Labelled photos from "data", an image-classification folder in wuyinwuxian/Neural_Networks_froth_flotation. The possible labels are: high, low, medium.

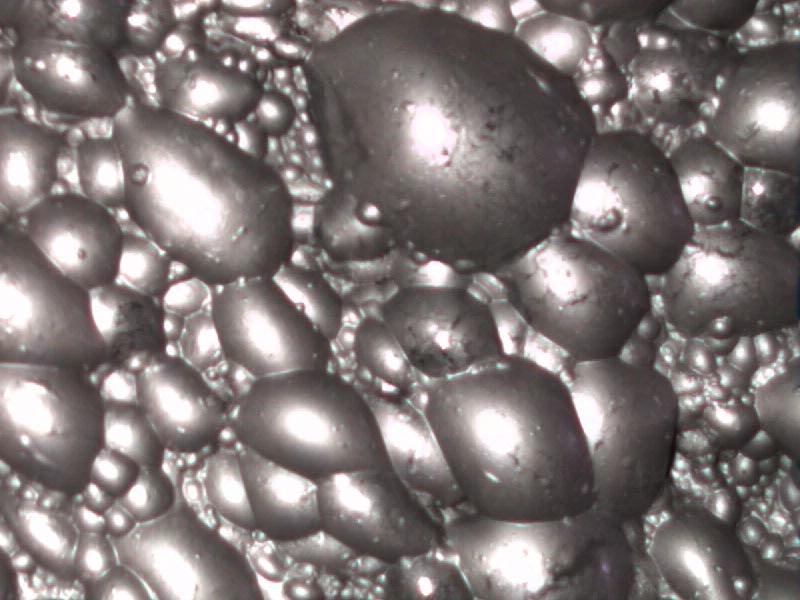
Label: high

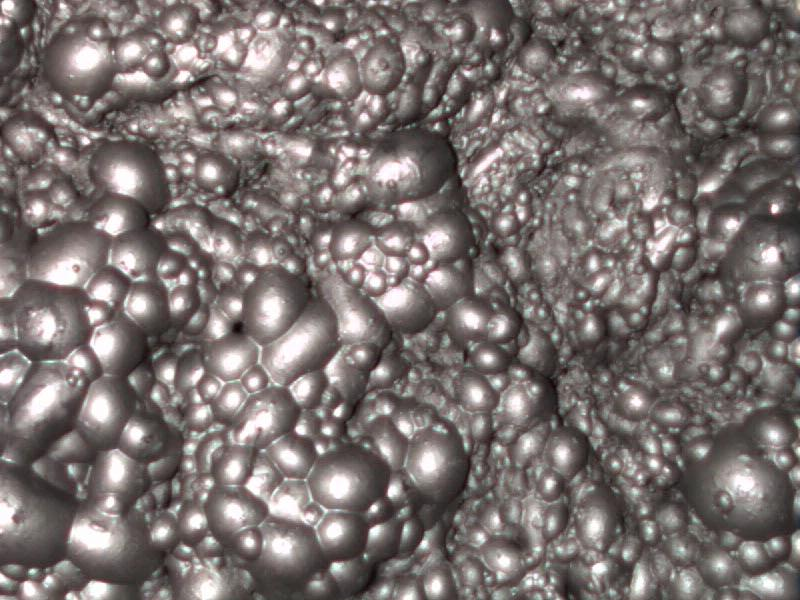
Label: medium

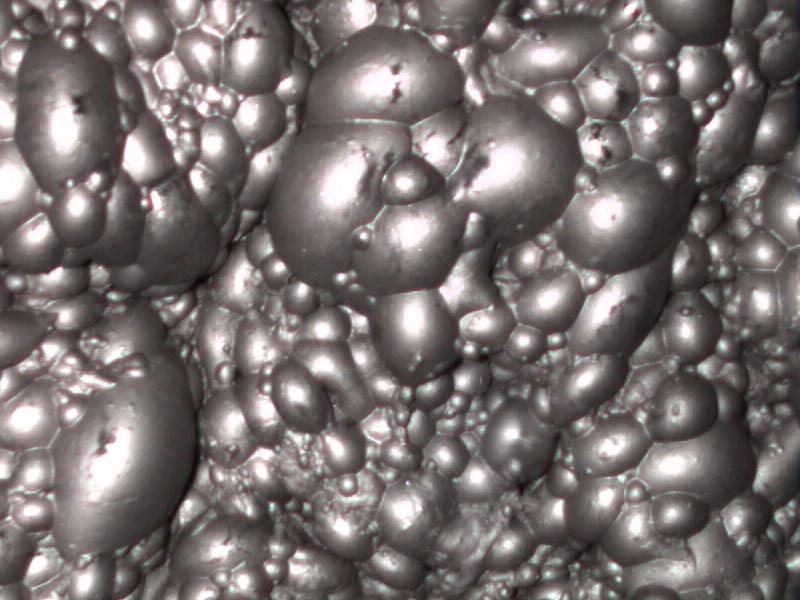
Label: medium

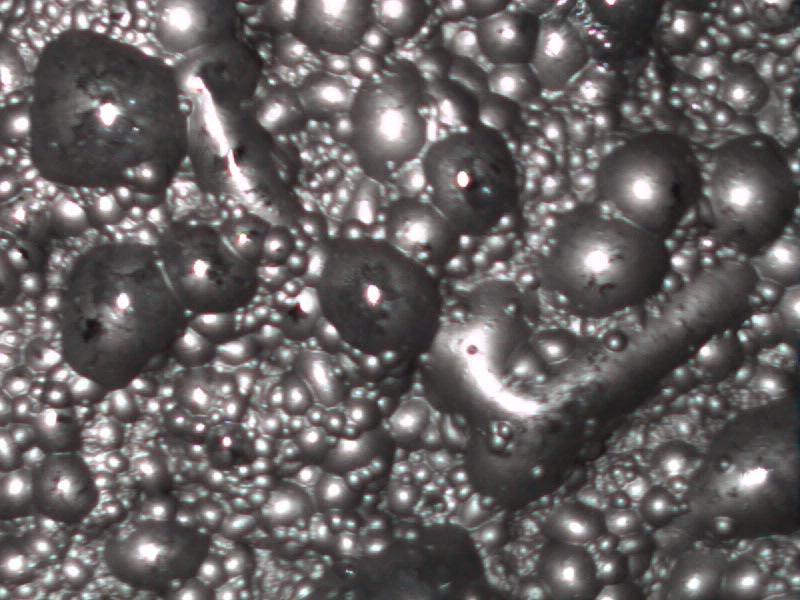
Label: low

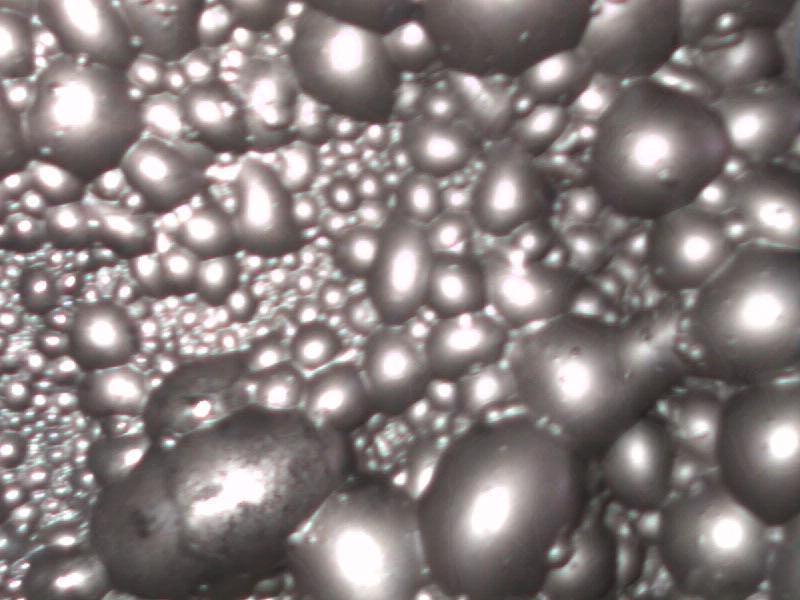
Label: high

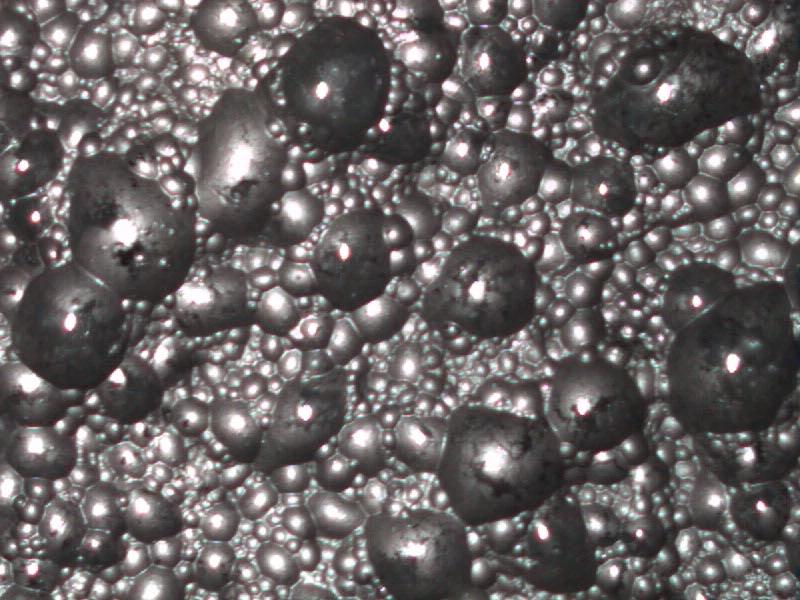
Label: low
